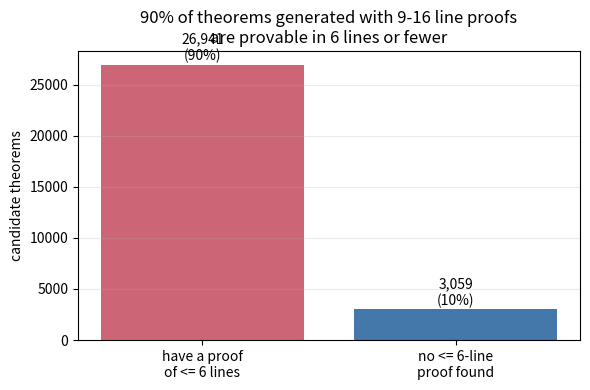

Python code for this plot:
#!/usr/bin/env python3
"""Figures for the write-up. Each one is a single claim with readable axes."""
import json, os

import matplotlib
matplotlib.use('Agg')
import matplotlib.pyplot as plt

os.makedirs('figures', exist_ok=True)
C = {'learned': '#4477aa', 'rope': '#ee6677', 'nope': '#228833',
     'policy': '#ee6677', 'frozen': '#888888'}


def fig_stopping_prior(path='numbers_qed_prior.json'):
    """THE barrier: the model wants to stop at line 6-7 even mid-way through a
    known-good long proof."""
    d = json.load(open(path))
    fig, ax = plt.subplots(figsize=(7, 4.2))
    for name, row in d.items():
        ks = sorted(int(k) for k in row)
        ax.plot(ks, [row[str(k)][0] for k in ks], 'o-', color=C.get(name),
                label=name, lw=2, ms=4)
    ax.axvspan(1, 6, color='0.9', zorder=0)
    ax.text(3.4, 0.55, 'training cap\n(proofs <= 6 lines)', ha='center',
            fontsize=9, color='0.35')
    ax.set_xlabel('lines already written (teacher-forced along a valid 9-16 line proof)')
    ax.set_ylabel('P(emit QED and stop)')
    ax.set_title('The barrier is a stopping prior, not a reasoning limit')
    ax.set_ylim(-0.03, 1.03)
    ax.legend(title='positional scheme', frameon=False)
    ax.grid(alpha=0.25)
    fig.tight_layout()
    fig.savefig('figures/fig1_stopping_prior.png', dpi=160)
    print('figures/fig1_stopping_prior.png')


def fig_written_lengths(path='numbers_length_probe_hard.json'):
    """Every positional scheme stops at 7 written lines."""
    d = json.load(open(path))
    fig, ax = plt.subplots(figsize=(7, 4.2))
    w = 0.26
    names = list(d)
    for i, name in enumerate(names):
        wl = d[name]['written_lengths']
        ks = sorted(int(k) for k in wl)
        ax.bar([k + (i - 1) * w for k in ks], [wl[str(k)] for k in ks],
               width=w, color=C.get(name), label=name)
    ax.axvline(6.5, color='k', ls='--', lw=1)
    ax.text(6.62, ax.get_ylim()[1] * 0.82, 'training cap', fontsize=9)
    ax.set_xlabel('length of the proof actually WRITTEN (lines)')
    ax.set_ylabel('distinct verified proofs')
    ax.set_title('Stage-1 frontier: every scheme stops at 7\n'
                 '(2000 beyond-cap targets, 32 samples each)')
    ax.legend(frameon=False)
    ax.grid(alpha=0.25, axis='y')
    fig.tight_layout()
    fig.savefig('figures/fig2_written_lengths.png', dpi=160)
    print('figures/fig2_written_lengths.png')


def fig_rounds(path='runs/clean_seed0/log.json'):
    """RL vs the frozen control at an identical sampling budget."""
    d = json.load(open(path))
    rounds = [r['round'] for r in d]
    n = d[0]['n_targets']
    nt = d[0]['n_transfer']
    fig, axes = plt.subplots(1, 3, figsize=(13, 4))

    ax = axes[0]
    ax.plot(rounds, [100 * r['rl_solved_cum'] / n for r in d], 'o-',
            color=C['policy'], lw=2, label='RL policy')
    ax.plot(rounds, [100 * r['frozen_solved_cum'] / n for r in d], 's--',
            color=C['frozen'], lw=2, label='frozen (same budget)')
    ax.set_xlabel('round'); ax.set_ylabel('% of RL targets solved (cumulative)')
    ax.set_title('RL targets'); ax.legend(frameon=False); ax.grid(alpha=0.25)

    ax = axes[1]
    ax.plot(rounds, [100 * r['transfer_solved'] / nt for r in d], 'o-',
            color=C['policy'], lw=2, label='RL policy')
    ax.plot(rounds, [100 * r['transfer_frozen'] / nt for r in d], 's--',
            color=C['frozen'], lw=2, label='frozen')
    ax.set_xlabel('round'); ax.set_ylabel('% of transfer set solved')
    ax.set_title('Transfer set (never sampled for training)')
    ax.legend(frameon=False); ax.grid(alpha=0.25)

    ax = axes[2]
    ax.plot(rounds, [r['frontier_cum'] for r in d], 'o-', color=C['policy'],
            lw=2, label='RL policy')
    ax.plot(rounds, [r['frozen_frontier'] for r in d], 's--', color=C['frozen'],
            lw=2, label='frozen')
    ax.axhline(7, color='k', ls=':', lw=1)
    ax.text(rounds[0], 7.06, 'Stage-1 frontier P = 7', fontsize=9)
    ax.set_xlabel('round')
    ax.set_ylabel('robust frontier (longest length with >= 5 proofs)')
    ax.set_title('How far past the cap'); ax.legend(frameon=False)
    ax.grid(alpha=0.25)

    fig.tight_layout()
    fig.savefig('figures/fig3_rounds.png', dpi=160)
    print('figures/fig3_rounds.png')


def fig_length_illusion():
    """Generating length badly overstates the shortest proof."""
    fig, ax = plt.subplots(figsize=(6, 4))
    ax.bar(['have a proof\nof <= 6 lines', 'no <= 6-line\nproof found'],
           [26941, 3059], color=['#cc6677', '#4477aa'])
    for i, v in enumerate([26941, 3059]):
        ax.text(i, v + 400, f'{v:,}\n({100*v/30000:.0f}%)', ha='center', fontsize=10)
    ax.set_ylabel('candidate theorems')
    ax.set_title('90% of theorems generated with 9-16 line proofs\n'
                 'are provable in 6 lines or fewer')
    ax.grid(alpha=0.25, axis='y')
    fig.tight_layout()
    fig.savefig('figures/fig4_length_illusion.png', dpi=160)
    print('figures/fig4_length_illusion.png')


if __name__ == '__main__':
    import sys
    which = sys.argv[1:] or ['prior', 'lengths', 'illusion', 'rounds']
    if 'prior' in which and os.path.exists('numbers_qed_prior.json'):
        fig_stopping_prior()
    if 'lengths' in which and os.path.exists('numbers_length_probe_hard.json'):
        fig_written_lengths()
    if 'illusion' in which:
        fig_length_illusion()
    if 'rounds' in which and os.path.exists('runs/ei_seed0/log.json'):
        fig_rounds()


def fig_codec():
    """H1: the reference codec gates length generalisation."""
    import json as _j
    fig, (a1, a2) = plt.subplots(1, 2, figsize=(11, 4.2))
    absr = {4: 16, 5: 100, 6: 353}
    rel = {4: 11, 5: 106, 6: 325, 7: 351, 8: 1}
    ks = sorted(set(absr) | set(rel))
    w = 0.38
    a1.bar([k - w/2 for k in ks], [absr.get(k, 0) for k in ks], width=w,
           color='#888888', label='absolute  N<i>  (spec format)')
    a1.bar([k + w/2 for k in ks], [rel.get(k, 0) for k in ks], width=w,
           color='#ee6677', label='relative  B<k> / P<i>')
    a1.axvline(6.5, color='k', ls='--', lw=1)
    a1.text(6.6, a1.get_ylim()[1]*0.9, 'training cap', fontsize=9)
    a1.set_xlabel('length of proof WRITTEN (lines)')
    a1.set_ylabel('distinct verified proofs')
    a1.set_title('Same data, same model, different proof codec\n'
                 '2000 beyond-cap targets, 32 samples each')
    a1.legend(frameon=False, fontsize=9); a1.grid(alpha=0.25, axis='y')

    a2.bar(['absolute\nN<i>', 'relative\nB<k> / P<i>'], [43.7, 8.1],
           color=['#888888', '#ee6677'])
    for i, v in enumerate([43.7, 8.1]):
        a2.text(i, v + 1, f'{v}%', ha='center', fontsize=11)
    a2.set_ylabel('% of index/reference tokens in a 9-16 line proof\n'
                  'that never appear in cap-6 training data')
    a2.set_title('Why: token coverage past the cap')
    a2.grid(alpha=0.25, axis='y')
    fig.tight_layout()
    fig.savefig('figures/fig5_codec.png', dpi=160)
    print('figures/fig5_codec.png')


def fig_energy():
    """The energy cliff, and how RL moves it."""
    import json as _j, math as _m
    E = _j.load(open('numbers_energy_vs_length.json'))
    F = _j.load(open('numbers_frontier_vs_k.json'))
    fig, (a1, a2) = plt.subplots(1, 2, figsize=(12, 4.4))

    for name, col, lab in (('stage1', '#888888', 'Stage 1 (pre-RL)'),
                           ('after_RL', '#ee6677', 'after RL')):
        e = {int(k): v['min'] for k, v in E[name].items() if int(k) >= 2}
        ks = sorted(e)
        a1.plot(ks, [e[k] for k in ks], 'o-', color=col, lw=2, ms=5, label=lab)
    for k, ls in ((32, ':'), (64, '--')):
        a1.axhline(_m.log(k), color='k', ls=ls, lw=1)
        a1.text(2.1, _m.log(k) + 0.5, f'budget log k, k={k}', fontsize=8)
    a1.set_yscale('symlog', linthresh=1)
    a1.set_xlabel('proof length L (lines)')
    a1.set_ylabel('min surprisal  E = -log p(proof)   [nats]')
    a1.set_title('Cost of the cheapest L-line proof\n'
                 'a proof is sampleable when E <= log k')
    a1.legend(frameon=False); a1.grid(alpha=0.25)

    for name, col, lab in (('stage1', '#888888', 'Stage 1'),
                           ('after_RL', '#ee6677', 'after RL')):
        ks = [1, 2, 4, 8, 16, 32, 64]
        a2.plot(ks, [F[name][str(k)]['robust'] for k in ks], 'o-',
                color=col, lw=2, ms=5, label=lab + ' (observed)')
        e = {int(k): v['min'] for k, v in E[name].items() if int(k) >= 2}
        pred = [max([L for L in sorted(e) if e[L] <= (_m.log(k) if k > 1 else 0)],
                    default=0) for k in ks]
        a2.plot(ks, pred, 's--', color=col, lw=1, ms=4, alpha=0.6,
                label=lab + ' (predicted)')
    a2.set_xscale('log', base=2)
    a2.set_xlabel('sampling budget k (attempts per theorem)')
    a2.set_ylabel('robust frontier (>= 5 distinct proofs)')
    a2.set_title('Frontier vs budget: sampling buys almost nothing,\n'
                 'because k enters only as log k')
    a2.legend(frameon=False, fontsize=8); a2.grid(alpha=0.25)
    fig.tight_layout()
    fig.savefig('figures/fig6_energy.png', dpi=160)
    print('figures/fig6_energy.png')


def fig_mechanism():
    """What RL actually changed: it halved the stopping prior at every line."""
    import json as _j, math as _m
    q = _j.load(open('numbers_energy.json'))
    E = _j.load(open('numbers_energy_vs_length.json'))
    fig, (a1, a2) = plt.subplots(1, 2, figsize=(12, 4.4))

    for name, col, lab in (('stage1', '#888888', 'Stage 1 (before RL)'),
                           ('after_RL', '#ee6677', 'after RL')):
        ks = sorted(int(k) for k in q[name])
        a1.plot(ks, [q[name][str(k)] for k in ks], 'o-', color=col, lw=2, ms=5,
                label=lab)
    a1.axvspan(1, 6, color='0.92', zorder=0)
    a1.text(3.3, 0.72, 'training cap\n(all proofs <= 6 lines)', ha='center',
            fontsize=9, color='0.35')
    a1.set_xlabel('lines already written\n(teacher-forced along a VALID 9-16 line proof)')
    a1.set_ylabel('P(emit QED and stop)')
    a1.set_title('The mechanism: RL halves the stopping prior')
    a1.set_ylim(-0.03, 1.03); a1.legend(frameon=False); a1.grid(alpha=0.25)

    for name, col, lab in (('stage1', '#888888', 'Stage 1'),
                           ('after_RL', '#ee6677', 'after RL')):
        e = {int(k): v['min'] for k, v in E[name].items() if int(k) >= 2}
        ks = sorted(e)
        a2.plot(ks, [e[k] for k in ks], 'o-', color=col, lw=2, ms=5, label=lab)
    a2.axhline(_m.log(32), color='k', ls='--', lw=1)
    a2.text(2.1, _m.log(32) * 1.15, 'budget log k at k=32', fontsize=9)
    a2.set_yscale('symlog', linthresh=1)
    a2.set_xlabel('proof length L (lines)')
    a2.set_ylabel('min surprisal E = -log p(proof)  [nats]')
    a2.set_title('The consequence: the energy cliff moves right\n'
                 'a proof is sampleable when E <= log k')
    a2.legend(frameon=False); a2.grid(alpha=0.25)
    fig.tight_layout()
    fig.savefig('figures/fig7_mechanism.png', dpi=160)
    print('figures/fig7_mechanism.png')


def fig_degeneracy():
    """Energy-entropy tradeoff: many mediocre proofs beat one good proof."""
    import json as _j
    d = _j.load(open('numbers_degeneracy.json'))
    fig, (a1, a2) = plt.subplots(1, 2, figsize=(12, 4.4))
    lab = [f"{r['g_lo']}-{r['g_hi']}" for r in d]
    x = range(len(d))
    a1.bar([i - 0.2 for i in x], [r['p_hat'] for r in d], width=0.4,
           color='#ee6677', label='solve probability  p')
    a1.set_ylabel('empirical solve probability', color='#ee6677')
    a1.set_xticks(list(x)); a1.set_xticklabels(lab)
    a1.set_xlabel('degeneracy g = distinct proofs found (64 samples)')
    ax2 = a1.twinx()
    ax2.bar([i + 0.2 for i in x], [r['E_min'] for r in d], width=0.4,
            color='#4477aa', label='min surprisal  E')
    ax2.set_ylabel('min surprisal E [nats]  (lower = each proof more likely)',
                   color='#4477aa')
    a1.set_title('Theorems with MORE proofs solve better\n'
                 'despite each proof being LESS likely')

    a2.plot([r['log_g'] for r in d], [r['log_p'] for r in d], 'o-',
            color='#ee6677', lw=2, ms=6, label='observed')
    x0, y0 = d[0]['log_g'], d[0]['log_p']
    a2.plot([r['log_g'] for r in d], [y0 + (r['log_g'] - x0) for r in d], 'k--',
            lw=1, label='idealised slope +1  (log p = log g - E)')
    a2.set_xlabel('log g  (entropy term)')
    a2.set_ylabel('log p  (solve probability)')
    a2.set_title('Entropy term has the predicted sign,\n'
                 'attenuated because p saturates near 1')
    a2.legend(frameon=False, fontsize=9); a2.grid(alpha=0.25)
    fig.tight_layout()
    fig.savefig('figures/fig8_degeneracy.png', dpi=160)
    print('figures/fig8_degeneracy.png')
